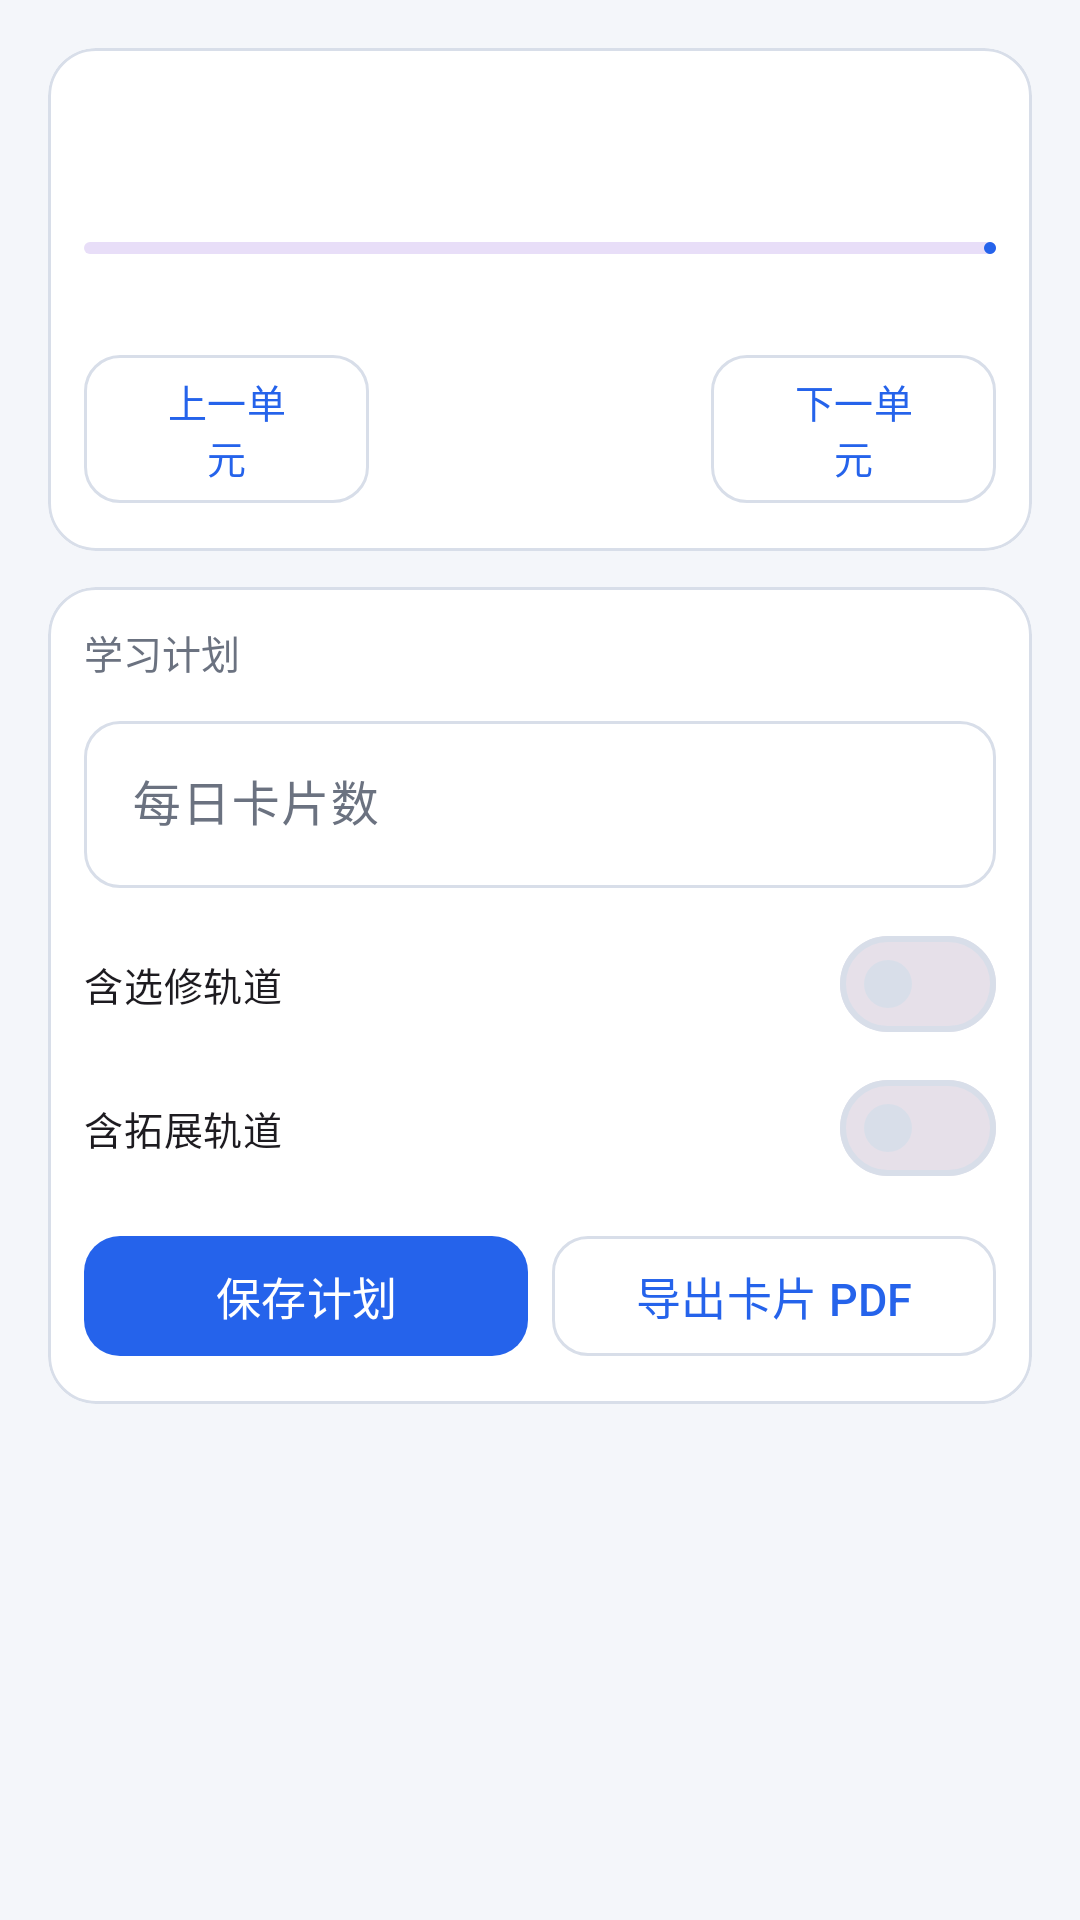

Here is an Android app screen rendered from its layout file. Give the layout XML and the strings, colors and styles it references.
<!-- AndroidManifest.xml: application theme Theme.Eea -->
<!-- res/layout/fragment_study_cards.xml -->
<?xml version="1.0" encoding="utf-8"?>
<ScrollView xmlns:android="http://schemas.android.com/apk/res/android"
    xmlns:app="http://schemas.android.com/apk/res-auto"
    android:layout_width="match_parent"
    android:layout_height="match_parent"
    android:fillViewport="true">

    <LinearLayout
        android:layout_width="match_parent"
        android:layout_height="wrap_content"
        android:orientation="vertical"
        android:padding="@dimen/screen_pad">

        <com.google.android.material.card.MaterialCardView
            style="@style/Eea.Card"
            android:layout_width="match_parent"
            android:layout_height="wrap_content">

            <LinearLayout
                android:layout_width="match_parent"
                android:layout_height="wrap_content"
                android:orientation="vertical"
                android:padding="@dimen/space_3">

                <TextView
                    android:id="@+id/sc_title"
                    android:layout_width="match_parent"
                    android:layout_height="wrap_content"
                    android:textColor="@color/text_primary"
                    android:textSize="@dimen/text_title" />

                <TextView
                    android:id="@+id/sc_scope"
                    android:layout_width="match_parent"
                    android:layout_height="wrap_content"
                    android:layout_marginTop="@dimen/space_1"
                    android:textColor="@color/text_secondary"
                    android:textSize="@dimen/text_caption" />

                <com.google.android.material.progressindicator.LinearProgressIndicator
                    android:id="@+id/sc_progress"
                    android:layout_width="match_parent"
                    android:layout_height="wrap_content"
                    android:layout_marginTop="@dimen/space_2" />

                <TextView
                    android:id="@+id/sc_summary"
                    android:layout_width="match_parent"
                    android:layout_height="wrap_content"
                    android:layout_marginTop="@dimen/space_1"
                    android:textColor="@color/text_secondary"
                    android:textSize="@dimen/text_label" />

                <LinearLayout
                    android:layout_width="match_parent"
                    android:layout_height="wrap_content"
                    android:layout_marginTop="@dimen/space_2"
                    android:gravity="center_vertical"
                    android:orientation="horizontal">

                    <com.google.android.material.button.MaterialButton
                        android:id="@+id/sc_prev_unit"
                        style="@style/Eea.Button.Outlined"
                        android:layout_width="0dp"
                        android:layout_height="wrap_content"
                        android:layout_weight="1"
                        android:text="@string/sc_prev_unit"
                        android:textSize="@dimen/text_label" />

                    <TextView
                        android:id="@+id/sc_unit"
                        android:layout_width="0dp"
                        android:layout_height="wrap_content"
                        android:layout_weight="1.2"
                        android:gravity="center"
                        android:textColor="@color/text_primary"
                        android:textSize="@dimen/text_label" />

                    <com.google.android.material.button.MaterialButton
                        android:id="@+id/sc_next_unit"
                        style="@style/Eea.Button.Outlined"
                        android:layout_width="0dp"
                        android:layout_height="wrap_content"
                        android:layout_weight="1"
                        android:text="@string/sc_next_unit"
                        android:textSize="@dimen/text_label" />
                </LinearLayout>
            </LinearLayout>
        </com.google.android.material.card.MaterialCardView>

        <com.google.android.material.card.MaterialCardView
            style="@style/Eea.Card"
            android:layout_width="match_parent"
            android:layout_height="wrap_content"
            android:layout_marginTop="@dimen/space_3">

            <LinearLayout
                android:layout_width="match_parent"
                android:layout_height="wrap_content"
                android:orientation="vertical"
                android:padding="@dimen/space_3">

                <TextView
                    style="@style/Eea.FieldLabel"
                    android:layout_width="wrap_content"
                    android:layout_height="wrap_content"
                    android:text="@string/sc_section_plan" />

                <com.google.android.material.textfield.TextInputLayout
                    style="@style/Eea.TextInput"
                    android:layout_width="match_parent"
                    android:layout_height="wrap_content"
                    android:layout_marginTop="@dimen/space_2"
                    android:hint="@string/sc_daily_hint">

                    <com.google.android.material.textfield.TextInputEditText
                        android:id="@+id/sc_daily"
                        android:layout_width="match_parent"
                        android:layout_height="wrap_content"
                        android:inputType="number"
                        android:maxLines="1" />
                </com.google.android.material.textfield.TextInputLayout>

                <com.google.android.material.materialswitch.MaterialSwitch
                    android:id="@+id/sc_optional"
                    android:layout_width="match_parent"
                    android:layout_height="wrap_content"
                    android:layout_marginTop="@dimen/space_2"
                    android:text="@string/sc_include_optional"
                    android:textSize="@dimen/text_label" />

                <com.google.android.material.materialswitch.MaterialSwitch
                    android:id="@+id/sc_extended"
                    android:layout_width="match_parent"
                    android:layout_height="wrap_content"
                    android:text="@string/sc_include_extended"
                    android:textSize="@dimen/text_label" />

                <LinearLayout
                    android:layout_width="match_parent"
                    android:layout_height="wrap_content"
                    android:layout_marginTop="@dimen/space_2"
                    android:gravity="center_vertical"
                    android:orientation="horizontal">

                    <com.google.android.material.button.MaterialButton
                        android:id="@+id/sc_save_plan"
                        style="@style/Eea.Button"
                        android:layout_width="0dp"
                        android:layout_height="wrap_content"
                        android:layout_weight="1"
                        android:text="@string/sc_save_plan" />

                    <com.google.android.material.button.MaterialButton
                        android:id="@+id/sc_print"
                        style="@style/Eea.Button.Outlined"
                        android:layout_width="0dp"
                        android:layout_height="wrap_content"
                        android:layout_marginStart="@dimen/space_2"
                        android:layout_weight="1"
                        android:text="@string/sc_print" />
                </LinearLayout>
            </LinearLayout>
        </com.google.android.material.card.MaterialCardView>

        <TextView
            android:id="@+id/sc_today_label"
            android:layout_width="match_parent"
            android:layout_height="wrap_content"
            android:layout_marginTop="@dimen/space_4"
            android:textColor="@color/text_primary"
            android:textSize="@dimen/text_title" />

        <TextView
            android:id="@+id/sc_hint"
            android:layout_width="match_parent"
            android:layout_height="wrap_content"
            android:textColor="@color/text_secondary"
            android:textSize="@dimen/text_caption" />

        <LinearLayout
            android:id="@+id/sc_cards"
            android:layout_width="match_parent"
            android:layout_height="wrap_content"
            android:layout_marginTop="@dimen/space_2"
            android:orientation="vertical" />
    </LinearLayout>
</ScrollView>
<!-- resources referenced by this layout -->
<resources>
  <color name="text_primary">#111827</color>
  <color name="text_secondary">#6B7280</color>
  <dimen name="screen_pad">16dp</dimen>
  <dimen name="space_1">4dp</dimen>
  <dimen name="space_2">8dp</dimen>
  <dimen name="space_3">12dp</dimen>
  <dimen name="space_4">16dp</dimen>
  <dimen name="text_caption">12sp</dimen>
  <dimen name="text_label">13sp</dimen>
  <dimen name="text_title">18sp</dimen>
  <string name="sc_daily_hint">每日卡片数</string>
  <string name="sc_include_extended">含拓展轨道</string>
  <string name="sc_include_optional">含选修轨道</string>
  <string name="sc_next_unit">下一单元</string>
  <string name="sc_prev_unit">上一单元</string>
  <string name="sc_print">导出卡片 PDF</string>
  <string name="sc_save_plan">保存计划</string>
  <string name="sc_section_plan">学习计划</string>
  <style name="Eea.Button" parent="Widget.Material3.Button">
          <item name="android:minHeight">@dimen/touch_min</item>
          <item name="cornerRadius">@dimen/control_radius</item>
          <item name="android:textSize">@dimen/text_body</item>
          <item name="android:textAllCaps">false</item>
      </style>
  <style name="Eea.Button.Outlined" parent="Widget.Material3.Button.OutlinedButton">
          <item name="android:minHeight">@dimen/touch_min</item>
          <item name="cornerRadius">@dimen/control_radius</item>
          <item name="android:textSize">@dimen/text_body</item>
          <item name="android:textAllCaps">false</item>
      </style>
  <style name="Eea.Card" parent="Widget.Material3.CardView.Outlined">
          <item name="cardCornerRadius">@dimen/card_radius</item>
          <item name="cardElevation">0dp</item>
          <item name="strokeColor">@color/outline</item>
          <item name="strokeWidth">1dp</item>
          <item name="cardBackgroundColor">@color/surface</item>
      </style>
  <style name="Eea.FieldLabel" parent="">
          <item name="android:textSize">@dimen/text_label</item>
          <item name="android:textColor">@color/text_secondary</item>
      </style>
  <style name="Eea.TextInput" parent="Widget.Material3.TextInputLayout.OutlinedBox">
          <item name="boxCornerRadiusTopStart">@dimen/control_radius</item>
          <item name="boxCornerRadiusTopEnd">@dimen/control_radius</item>
          <item name="boxCornerRadiusBottomStart">@dimen/control_radius</item>
          <item name="boxCornerRadiusBottomEnd">@dimen/control_radius</item>
      </style>
  <dimen name="touch_min">48dp</dimen>
  <dimen name="control_radius">12dp</dimen>
  <dimen name="text_body">15sp</dimen>
  <dimen name="card_radius">16dp</dimen>
  <color name="outline">#D8DEE9</color>
  <color name="surface">#FFFFFF</color>
  <color name="brand_blue">#2563EB</color>
  <color name="brand_blue_container">#DBEAFE</color>
  <color name="on_brand_container">#1E3A8A</color>
  <color name="surface_sunken">#EEF2F8</color>
  <color name="surface_variant">#F4F6FA</color>
  <color name="danger">#DC2626</color>
  <color name="brand_blue_dark">#1D4ED8</color>
</resources>
